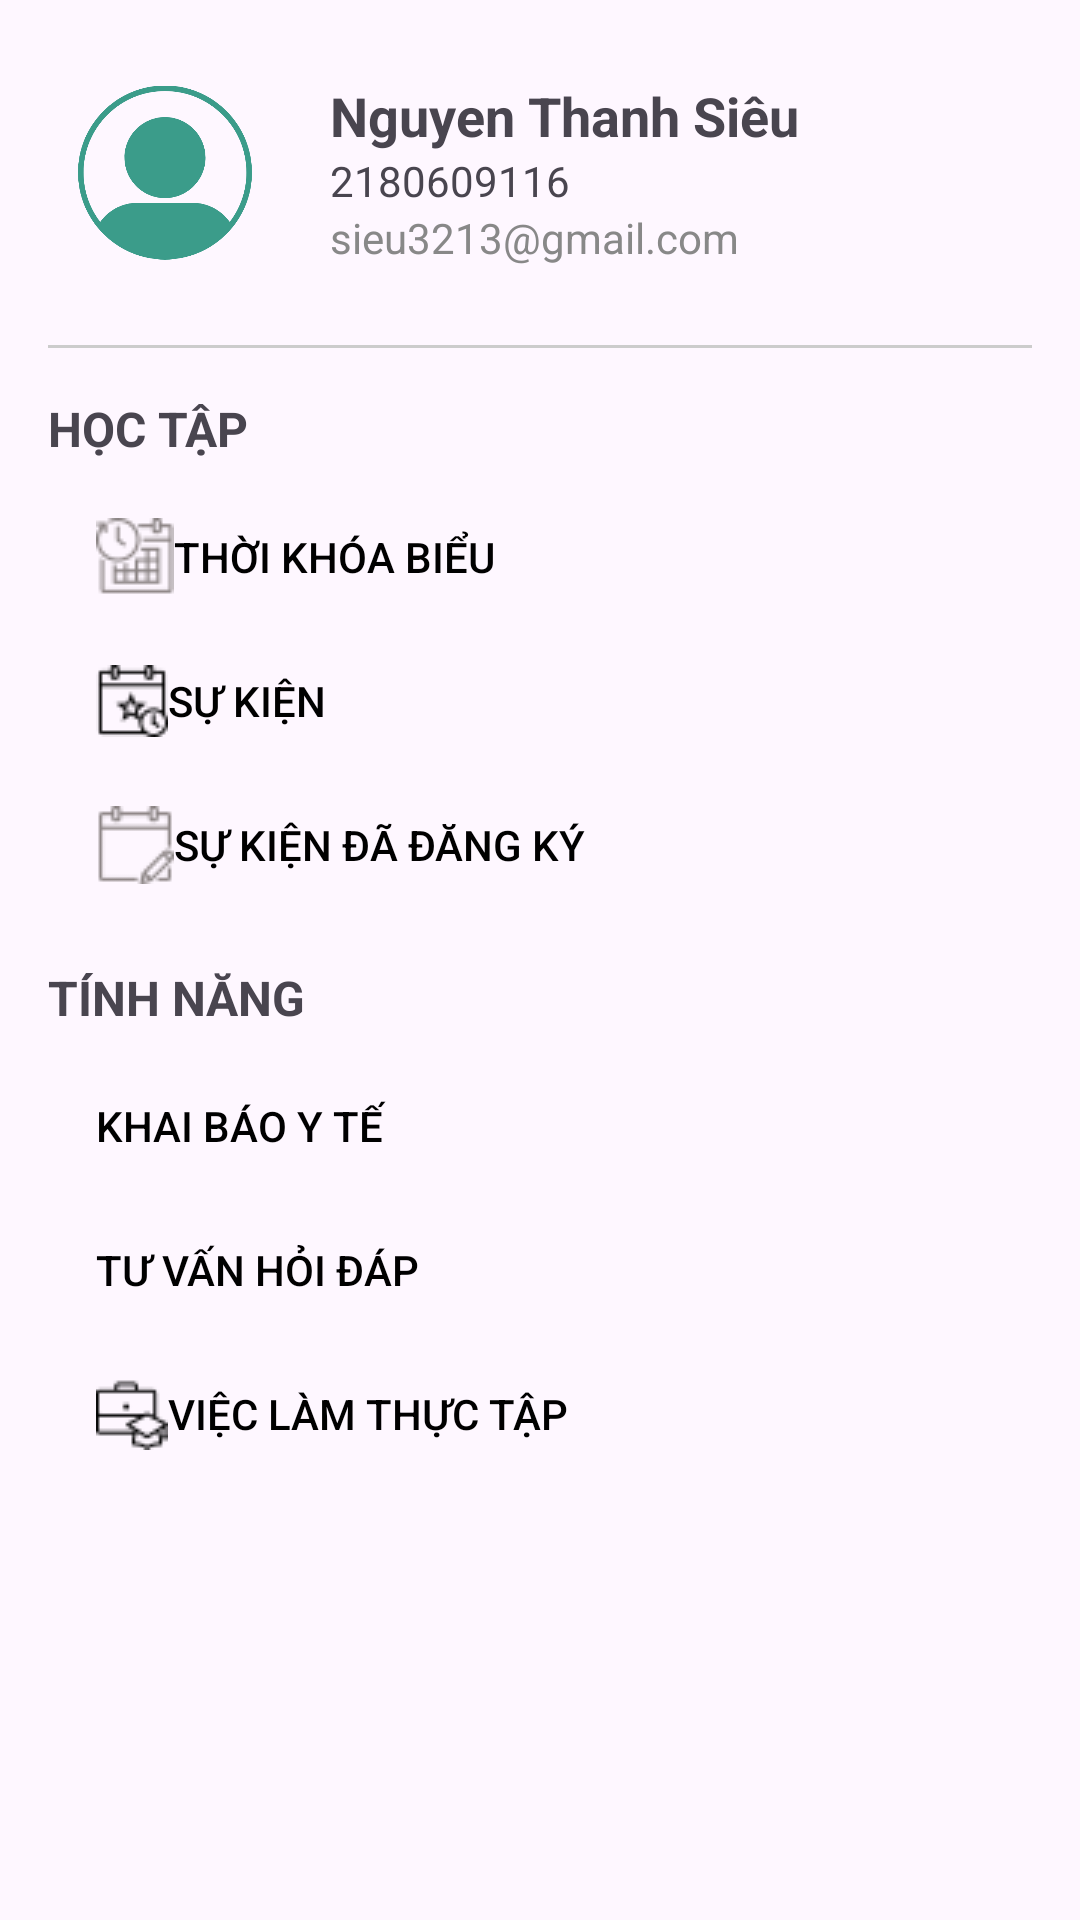

Android layout source for this screen:
<!-- AndroidManifest.xml: application theme Theme.TimeScheduleMobileGroup11 -->
<!-- res/layout/fragment_other.xml -->
<?xml version="1.0" encoding="utf-8"?>
<FrameLayout xmlns:android="http://schemas.android.com/apk/res/android"
    xmlns:tools="http://schemas.android.com/tools"
    android:layout_width="match_parent"
    android:layout_height="match_parent"
    xmlns:app="http://schemas.android.com/apk/res-auto"
    tools:context=".fragment.OtherFragment">




    <LinearLayout
        android:layout_width="match_parent"
        android:layout_height="wrap_content"
        android:orientation="vertical"
        android:padding="16dp">

        
        <LinearLayout
            android:id="@+id/layoutUser"
            android:layout_width="match_parent"
            android:layout_height="wrap_content"
            android:orientation="horizontal"
            android:padding="10dp"
            android:gravity="center_vertical">

            <ImageView
                android:id="@+id/imvAvatar"
                android:layout_width="58dp"
                android:layout_height="63dp"
                android:layout_marginEnd="16dp"
                android:src="@drawable/user_icon" />

            <LinearLayout
                android:id="@+id/btnUser"
                android:layout_width="wrap_content"
                android:layout_height="wrap_content"
                android:orientation="vertical"
                android:paddingLeft="10dp">

                <TextView
                    android:id="@+id/txtFullName"
                    android:layout_width="wrap_content"
                    android:layout_height="wrap_content"
                    android:text="Nguyen Thanh Siêu"
                    android:textSize="18sp"
                    android:textStyle="bold" />

                <TextView
                    android:id="@+id/txtUserCode"
                    android:layout_width="wrap_content"
                    android:layout_height="wrap_content"
                    android:text="2180609116"
                    android:textSize="14sp" />
                <TextView
                    android:id="@+id/txtEmail"
                    android:layout_width="wrap_content"
                    android:layout_height="wrap_content"
                    android:text="sieu3213@gmail.com"
                    android:textSize="14sp"
                    android:textColor="#888888" />

            </LinearLayout>
        </LinearLayout>


        <View
            android:layout_width="match_parent"
            android:layout_height="1dp"
            android:background="#CCCCCC"
            android:layout_marginTop="16dp"
            android:layout_marginBottom="16dp" />

        
        <TextView
            android:layout_width="wrap_content"
            android:layout_height="wrap_content"
            android:text="HỌC TẬP"
            android:textSize="16sp"
            android:textStyle="bold"
            android:layout_marginBottom="8dp" />

        
        <LinearLayout
            android:layout_width="match_parent"
            android:layout_height="wrap_content"
            android:orientation="vertical">



            <Button
                android:id="@+id/btnSchedule"
                android:layout_width="match_parent"
                android:layout_height="wrap_content"
                android:background="@android:color/transparent"
                android:drawableLeft="@drawable/schedule"
                android:gravity="start|center_vertical"
                android:paddingStart="16dp"
                android:paddingEnd="16dp"
                android:text="Thời khóa biểu"
                android:textColor="@color/black" />

            <Button
                android:id="@+id/btnEvents"
                android:layout_width="match_parent"
                android:layout_height="wrap_content"
                android:text="Sự kiện"
                android:textColor="@color/black"
                android:drawableLeft="@drawable/ic_event"
            android:background="@android:color/transparent"
            android:gravity="start|center_vertical"
            android:paddingStart="16dp"
            android:paddingEnd="16dp" />

            <Button
                android:id="@+id/btnSaveEvents"
                android:layout_width="match_parent"
                android:layout_height="wrap_content"
                android:text="Sự kiện đã đăng ký"
                android:textColor="@color/black"
                android:drawableLeft="@drawable/exam_schedule"
            android:background="@android:color/transparent"
            android:gravity="start|center_vertical"
            android:paddingStart="16dp"
            android:paddingEnd="16dp" />

        </LinearLayout>

        
        <TextView
            android:layout_width="wrap_content"
            android:layout_height="wrap_content"
            android:text="TÍNH NĂNG"
            android:textSize="16sp"
            android:textStyle="bold"
            android:layout_marginTop="16dp"
            android:layout_marginBottom="8dp" />

        
        <LinearLayout
            android:layout_width="match_parent"
            android:layout_height="wrap_content"
            android:orientation="vertical">

            <Button
                android:id="@+id/btnKhaibao"
                android:layout_width="match_parent"
                android:layout_height="wrap_content"
                android:text="Khai báo y tế"
                android:textColor="@color/black"
                android:drawableLeft="@drawable/baseline_medical_information_24"
                 android:background="@android:color/transparent"
                android:gravity="start|center_vertical"
                 android:paddingStart="16dp"
                 android:paddingEnd="16dp" />

            <Button
                android:id="@+id/btnCall"
                android:layout_width="match_parent"
                android:layout_height="wrap_content"
                android:text="Tư vấn hỏi đáp"
                android:textColor="@color/black"
                android:drawableLeft="@drawable/baseline_help_24"
                android:background="@android:color/transparent"
               android:gravity="start|center_vertical"
                android:paddingStart="16dp"
                android:paddingEnd="16dp" />

            <Button
                android:id="@+id/btnThuctap"
                android:layout_width="match_parent"
                android:layout_height="wrap_content"
                android:text="Việc làm thực tập"
                android:textColor="@color/black"
                android:drawableLeft="@drawable/ic_intern"
                android:background="@android:color/transparent"
                android:gravity="start|center_vertical"
                android:paddingStart="16dp"
                android:paddingEnd="16dp" />

        </LinearLayout>


    </LinearLayout>
</FrameLayout>
<!-- resources referenced by this layout -->
<resources>
  <color name="black">#FF000000</color>
  <!-- drawable exam_schedule: png bitmap (drawable, 594 bytes) -->
  <!-- drawable ic_event: png bitmap (drawable, 542 bytes) -->
  <!-- drawable ic_intern: png bitmap (drawable, 472 bytes) -->
  <!-- drawable schedule: png bitmap (drawable, 820 bytes) -->
  <!-- drawable user_icon: png bitmap (drawable, 20825 bytes) -->
  <style name="Theme.TimeScheduleMobileGroup11" parent="Base.Theme.TimeScheduleMobileGroup11" />
  <style name="Base.Theme.TimeScheduleMobileGroup11" parent="Theme.Material3.Light.NoActionBar">
          
          
      </style>
</resources>
